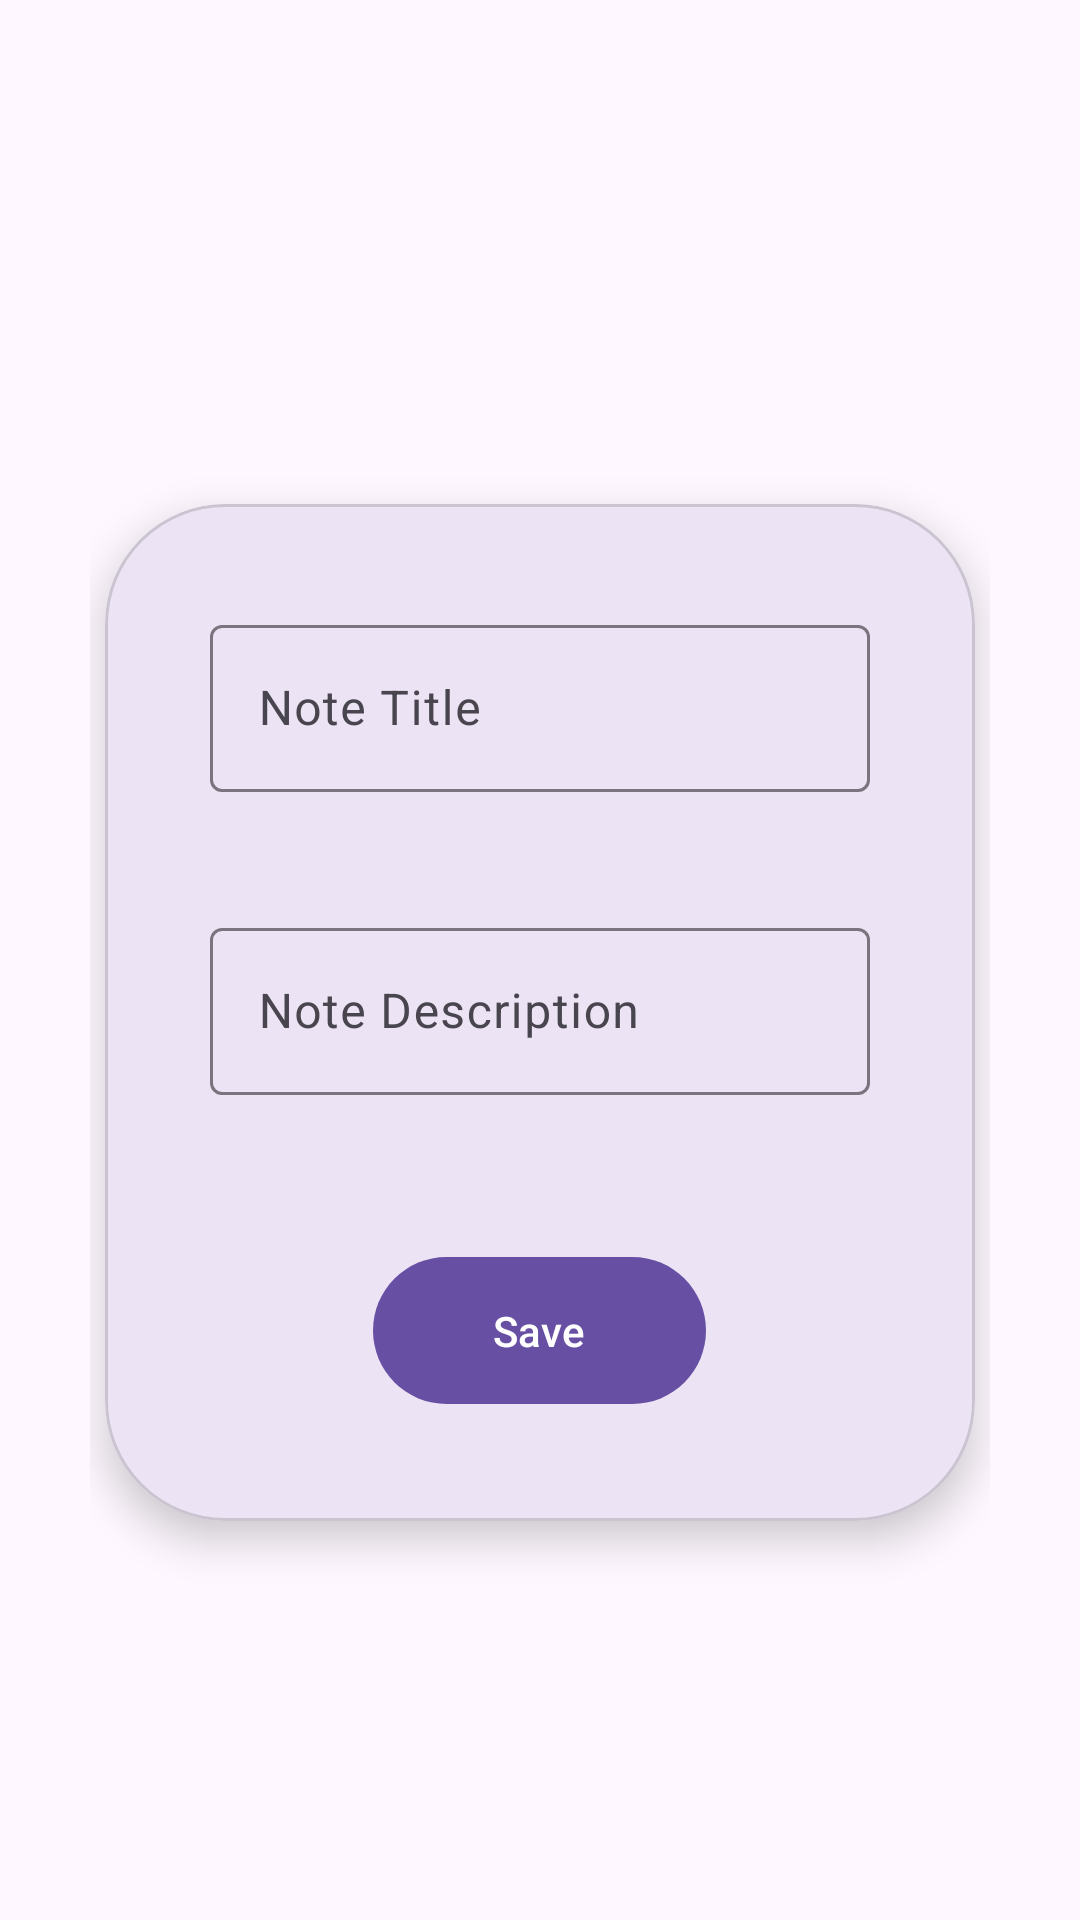

Reconstruct the res/layout file that produces this screen, plus the resources it refers to.
<!-- AndroidManifest.xml: application theme Theme.Noteit -->
<!-- res/layout/activity_edit_note.xml -->
<?xml version="1.0" encoding="utf-8"?>
<androidx.constraintlayout.widget.ConstraintLayout xmlns:android="http://schemas.android.com/apk/res/android"
    xmlns:app="http://schemas.android.com/apk/res-auto"
    xmlns:tools="http://schemas.android.com/tools"
    android:layout_width="match_parent"
    android:layout_height="match_parent"
    tools:context=".activity_edit_note"
    android:orientation="vertical"
    android:padding="30dp"
    android:gravity="center"
    android:id="@+id/llEditBg">

    <ImageView
        android:id="@+id/ivBackButton"
        android:layout_width="35dp"
        android:layout_height="35dp"
        android:src="@drawable/arrow_back"
        app:layout_constraintTop_toTopOf="parent"
        app:layout_constraintLeft_toLeftOf="parent"/>

    <com.google.android.material.card.MaterialCardView
        android:layout_width="match_parent"
        android:layout_height="wrap_content"
        app:cardCornerRadius="40dp"
        app:cardElevation="8dp"
        android:layout_marginLeft="5dp"
        android:layout_marginRight="5dp"
        app:layout_constraintTop_toBottomOf="@id/ivBackButton"
        app:layout_constraintLeft_toLeftOf="parent"
        app:layout_constraintRight_toRightOf="parent"
        app:layout_constraintBottom_toBottomOf="parent">

        <LinearLayout
            android:layout_width="match_parent"
            android:layout_height="match_parent"
            android:orientation="vertical"
            android:padding="35dp">

            <com.google.android.material.textfield.TextInputLayout
                android:layout_width="match_parent"
                android:layout_height="wrap_content"
                android:textSize="16sp"
                style="@style/InputStyle">

                <com.google.android.material.textfield.TextInputEditText
                    android:id="@+id/etEditNoteTitle"
                    android:layout_width="match_parent"
                    android:layout_height="wrap_content"
                    android:hint="Note Title"
                    />

            </com.google.android.material.textfield.TextInputLayout>

            <com.google.android.material.textfield.TextInputLayout
                android:layout_width="match_parent"
                android:layout_height="wrap_content"
                android:textSize="16sp"
                style="@style/InputStyle"
                android:layout_marginTop="40dp"
                android:layout_marginBottom="50dp">

                <com.google.android.material.textfield.TextInputEditText
                    android:id="@+id/etEditNoteDes"
                    android:layout_width="match_parent"
                    android:layout_height="wrap_content"
                    android:hint="Note Description"
                   />

            </com.google.android.material.textfield.TextInputLayout>

            <com.google.android.material.button.MaterialButton
                android:id="@+id/btnSave"
                android:layout_width="wrap_content"
                android:layout_height="wrap_content"
                android:text="Save"
                android:paddingTop="15dp"
                android:paddingBottom="15dp"
                android:paddingLeft="40dp"
                android:paddingRight="40dp"
                app:cornerRadius="30dp"
                android:layout_gravity="center"/>

        </LinearLayout>
    </com.google.android.material.card.MaterialCardView>

</androidx.constraintlayout.widget.ConstraintLayout>
<!-- resources referenced by this layout -->
<resources>
  <style name="Theme.Noteit" parent="Base.Theme.Noteit" />
  <style name="Base.Theme.Noteit" parent="Theme.Material3.DayNight.NoActionBar">
          
          
      </style>
</resources>
